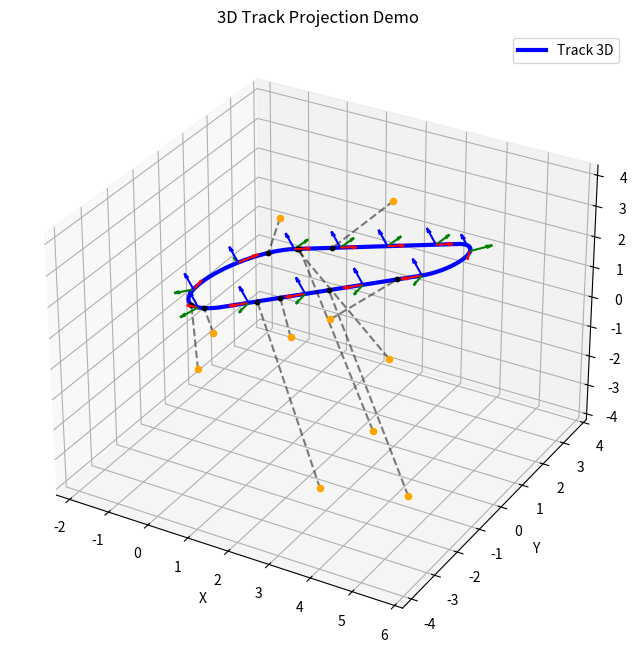

This figure's Python source:
import numpy as np
import matplotlib.pyplot as plt
from mpl_toolkits.mplot3d import Axes3D

class Track2D:
    """
    Standard 2D capsule/racetrack logic.
    Local Frame:
      - Origin (0,0) is center of rear circle.
      - X-axis points to center of front circle.
    """
    def __init__(self, r_rear, r_front, dist):
        self.r1 = r_rear
        self.r2 = r_front
        self.dist = dist

        # Centers in Local 2D
        self.c1 = np.array([0.0, 0.0])
        self.c2 = np.array([dist, 0.0])

        # --- Geometry Setup ---
        D_vec = self.c2 - self.c1
        L = np.linalg.norm(D_vec)
        
        # Calculate offset angle beta
        val = np.clip((self.r1 - self.r2) / L, -1.0, 1.0)
        beta = np.arccos(val)

        # Helper: Local 2D rotation
        def rotate(v, angle):
            c, s = np.cos(angle), np.sin(angle)
            return np.array([v[0] * c - v[1] * s, v[0] * s + v[1] * c])

        dir_vec = np.array([1.0, 0.0]) # Direction from c1 to c2 is always +X in local

        # Tangent Points (Local)
        n_top = rotate(dir_vec, beta)
        self.p1_top = self.c1 + self.r1 * n_top
        self.p2_top = self.c2 + self.r2 * n_top

        n_bot = rotate(dir_vec, -beta)
        self.p1_bot = self.c1 + self.r1 * n_bot
        self.p2_bot = self.c2 + self.r2 * n_bot

        # Lengths & Sweeps
        self.len_top = np.linalg.norm(self.p2_top - self.p1_top)
        self.len_bot = np.linalg.norm(self.p1_bot - self.p2_bot)

        # Front Arc (Clockwise from Top to Bot)
        ang_f_start = np.arctan2(n_top[1], n_top[0])
        ang_f_end = np.arctan2(n_bot[1], n_bot[0])
        self.sweep_front = (ang_f_start - ang_f_end) % (2 * np.pi)
        self.len_arc_front = self.sweep_front * self.r2

        # Rear Arc (Clockwise from Bot to Top)
        ang_r_start = np.arctan2(n_bot[1], n_bot[0])
        ang_r_end = np.arctan2(n_top[1], n_top[0])
        self.sweep_rear = (ang_r_start - ang_r_end) % (2 * np.pi)
        self.len_arc_rear = self.sweep_rear * self.r1

        self.ang_f_start = ang_f_start
        self.ang_r_start = ang_r_start

        # Accumulators
        self.L1 = self.len_top
        self.L2 = self.L1 + self.len_arc_front
        self.L3 = self.L2 + self.len_bot
        self.total_len = self.L3 + self.len_arc_rear

    def get_frame(self, u_in):
        u = u_in % self.total_len

        # 1. Top Line
        if u < self.L1:
            t = u / self.len_top
            pos = (1 - t) * self.p1_top + t * self.p2_top
            tan = (self.p2_top - self.p1_top) / self.len_top
            norm = np.array([-tan[1], tan[0]])
            return pos, tan, norm, 0.0

        # 2. Front Arc
        elif u < self.L2:
            arc_u = u - self.L1
            angle = self.ang_f_start - (arc_u / self.r2)
            pos = self.c2 + self.r2 * np.array([np.cos(angle), np.sin(angle)])
            tan = np.array([np.sin(angle), -np.cos(angle)])
            norm = np.array([np.cos(angle), np.sin(angle)])
            return pos, tan, norm, 1.0 / self.r2

        # 3. Bottom Line
        elif u < self.L3:
            line_u = u - self.L2
            t = line_u / self.len_bot
            pos = (1 - t) * self.p2_bot + t * self.p1_bot
            tan = (self.p1_bot - self.p2_bot) / self.len_bot
            norm = np.array([-tan[1], tan[0]])
            return pos, tan, norm, 0.0

        # 4. Rear Arc
        else:
            arc_u = u - self.L3
            angle = self.ang_r_start - (arc_u / self.r1)
            pos = self.c1 + self.r1 * np.array([np.cos(angle), np.sin(angle)])
            tan = np.array([np.sin(angle), -np.cos(angle)])
            norm = np.array([np.cos(angle), np.sin(angle)])
            return pos, tan, norm, 1.0 / self.r1

    def project(self, p):
        # p is array([x, y])
        candidates = []

        # 1. Top Line
        v = p - self.p1_top
        line_vec = self.p2_top - self.p1_top
        t = np.dot(v, line_vec) / np.dot(line_vec, line_vec)
        t = np.clip(t, 0.0, 1.0)
        closest = self.p1_top + t * line_vec
        dist_sq = np.sum((p - closest) ** 2)
        candidates.append((dist_sq, t * self.len_top))

        # 2. Front Arc
        v = p - self.c2
        ang_p = np.arctan2(v[1], v[0])
        diff = (self.ang_f_start - ang_p) % (2 * np.pi)
        if diff > self.sweep_front:
            if abs(diff - self.sweep_front) < abs(diff - 2 * np.pi):
                diff = self.sweep_front
            else:
                diff = 0.0
        dist_sq = np.sum((p - (self.c2 + self.r2 * np.array([np.cos(self.ang_f_start - diff), np.sin(self.ang_f_start - diff)])))**2)
        candidates.append((dist_sq, self.L1 + diff * self.r2))

        # 3. Bottom Line
        v = p - self.p2_bot
        line_vec = self.p1_bot - self.p2_bot
        t = np.dot(v, line_vec) / np.dot(line_vec, line_vec)
        t = np.clip(t, 0.0, 1.0)
        closest = self.p2_bot + t * line_vec
        dist_sq = np.sum((p - closest) ** 2)
        candidates.append((dist_sq, self.L2 + t * self.len_bot))

        # 4. Rear Arc
        v = p - self.c1
        ang_p = np.arctan2(v[1], v[0])
        diff = (self.ang_r_start - ang_p) % (2 * np.pi)
        if diff > self.sweep_rear:
            if abs(diff - self.sweep_rear) < abs(diff - 2 * np.pi):
                diff = self.sweep_rear
            else:
                diff = 0.0
        dist_sq = np.sum((p - (self.c1 + self.r1 * np.array([np.cos(self.ang_r_start - diff), np.sin(self.ang_r_start - diff)])))**2)
        candidates.append((dist_sq, self.L3 + diff * self.r1))

        candidates.sort(key=lambda x: x[0])
        return candidates[0][1]


class Track3D:
    def __init__(self, r_rear, r_front, dist, origin, axis_x, axis_z):
        """
        r_rear, r_front, dist: Track shape parameters.
        origin: np.array([x, y, z]) - Center of the rear circle in 3D.
        axis_x: np.array([x, y, z]) - Vector pointing from Rear Center towards Front Center (defines track length direction).
        axis_z: np.array([x, y, z]) - Vector normal to the track plane.
        """
        self.track2d = Track2D(r_rear, r_front, dist)
        
        self.origin = np.array(origin, dtype=float)
        
        # Build orthonormal basis
        x = np.array(axis_x, dtype=float)
        x = x / np.linalg.norm(x)
        
        z = np.array(axis_z, dtype=float)
        z = z / np.linalg.norm(z)
        
        # y = z cross x
        y = np.cross(z, x)
        y = y / np.linalg.norm(y)
        
        # Re-orthogonalize x to ensure perfect 90 deg
        x = np.cross(y, z)
        x = x / np.linalg.norm(x)
        
        # Rotation Matrix (Local -> Global)
        # Columns are X, Y, Z axes
        self.R = np.column_stack((x, y, z))
        
        # Inverse Rotation (Global -> Local) = Transpose
        self.R_inv = self.R.T

    def get_frame_global(self, u):
        """
        Returns (pos, tan, norm, binorm) in Global 3D coords.
        """
        # 1. Get Local 2D frame
        pos2d, tan2d, norm2d, curvature = self.track2d.get_frame(u)
        
        # 2. Augment to 3D (z=0 in local frame)
        pos_local = np.array([pos2d[0], pos2d[1], 0.0])
        tan_local = np.array([tan2d[0], tan2d[1], 0.0])
        norm_local = np.array([norm2d[0], norm2d[1], 0.0])
        
        # 3. Rotate and Translate
        pos_global = self.origin + self.R @ pos_local
        tan_global = self.R @ tan_local
        norm_global = self.R @ norm_local
        binorm_global = np.cross(tan_global, norm_global) # Should align with Local Z
        
        return pos_global, tan_global, norm_global, binorm_global, curvature

    def project_global(self, point_3d):
        """
        Projects a 3D point onto the 3D curve.
        Returns: u_param, distance_to_curve_3d, projected_point_3d
        """
        # 1. Transform Global Point -> Local Frame
        # p_local = R_inv * (p_global - origin)
        diff = np.array(point_3d) - self.origin
        p_local_3d = self.R_inv @ diff
        
        # 2. Project onto 2D Track (ignoring local z)
        p_local_2d = p_local_3d[:2]
        u = self.track2d.project(p_local_2d)
        
        # 3. Get precise 2D point on track to calculate true distance
        pos2d, _, _, _ = self.track2d.get_frame(u)
        
        # 4. Construct Closest Point in 3D
        # The closest point is on the plane (local z=0)
        closest_local = np.array([pos2d[0], pos2d[1], 0.0])
        closest_global = self.origin + self.R @ closest_local
        
        dist = np.linalg.norm(point_3d - closest_global)
        
        return u, dist, closest_global

# --- Demo / Visualization ---
if __name__ == "__main__":
    # 1. Define Track Geometry
    origin = np.array([0.0, 0.0, 1.0])
    
    # Let's tilt the track! 
    # Pointing mostly +X, but tilted 30 deg up in Z
    axis_x = np.array([1.0, 0.0, 0.5]) 
    
    # Normal mostly +Z, but tilted back
    axis_z = np.array([-0.5, 0.0, 1.0])
    
    track3d = Track3D(r_rear=1.5, r_front=0.8, dist=5.0, 
                      origin=origin, axis_x=axis_x, axis_z=axis_z)

    # 2. Setup Plot
    fig = plt.figure(figsize=(10, 8))
    ax = fig.add_subplot(111, projection='3d')
    
    # 3. Draw Track Path
    u_vals = np.linspace(0, track3d.track2d.total_len, 500)
    path_points = []
    for u in u_vals:
        pos, t, n, b, k = track3d.get_frame_global(u)
        path_points.append(pos)
    path_points = np.array(path_points)
    
    ax.plot(path_points[:,0], path_points[:,1], path_points[:,2], 'b-', lw=3, label="Track 3D")
    
    # 4. Draw Orientation Frames at intervals
    for u in np.linspace(0, track3d.track2d.total_len, 12, endpoint=False):
        pos, t, n, b, k = track3d.get_frame_global(u)
        # Tangent (Red)
        ax.quiver(pos[0], pos[1], pos[2], t[0], t[1], t[2], color='r', length=0.5, normalize=True)
        # Normal (Green)
        ax.quiver(pos[0], pos[1], pos[2], n[0], n[1], n[2], color='g', length=0.5, normalize=True)
        # Binormal (Blue - should point out of plane)
        ax.quiver(pos[0], pos[1], pos[2], b[0], b[1], b[2], color='b', length=0.5, normalize=True)

    # 5. Project Random Points
    np.random.seed(42)
    # Generate points in a box around the track
    random_points = (np.random.rand(10, 3) - 0.5) * 8.0 
    random_points[:,0] += 2.5 # Shift center
    
    for pt in random_points:
        u, dist, proj_pt = track3d.project_global(pt)
        
        # Draw Point
        ax.scatter(pt[0], pt[1], pt[2], color='orange', s=20)
        # Draw Projection Line
        ax.plot([pt[0], proj_pt[0]], [pt[1], proj_pt[1]], [pt[2], proj_pt[2]], 'k--', alpha=0.5)
        # Draw Projected Point
        ax.scatter(proj_pt[0], proj_pt[1], proj_pt[2], color='k', s=10)

    # Formatting
    ax.set_title("3D Track Projection Demo")
    ax.set_xlabel("X")
    ax.set_ylabel("Y")
    ax.set_zlabel("Z")
    
    # Equal aspect ratio hack for 3D
    # (Matplotlib 3D doesn't support 'equal' aspect directly well)
    limits = np.array([ax.get_xlim3d(), ax.get_ylim3d(), ax.get_zlim3d()])
    origin = np.mean(limits, axis=1)
    radius = 0.5 * np.max(np.abs(limits[:, 1] - limits[:, 0]))
    ax.set_xlim3d([origin[0] - radius, origin[0] + radius])
    ax.set_ylim3d([origin[1] - radius, origin[1] + radius])
    ax.set_zlim3d([origin[2] - radius, origin[2] + radius])
    
    plt.legend()
    plt.show()
